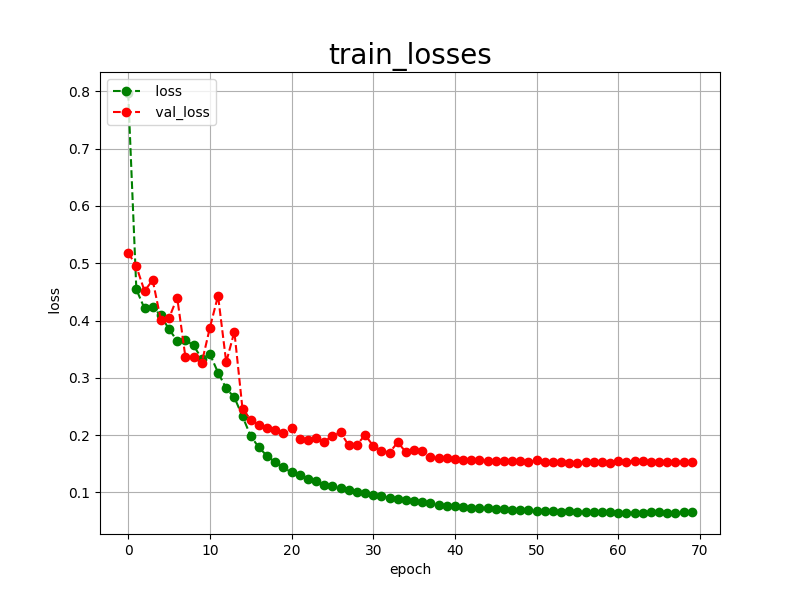

The table this chart was drawn from, first rows:
epoch, loss, val_loss
0, 0.7970, 0.5187
1, 0.4542, 0.4944
2, 0.4211, 0.4515
3, 0.4231, 0.4706
4, 0.4088, 0.4009
5, 0.3847, 0.4041
6, 0.3648, 0.4401
7, 0.3663, 0.3369
8, 0.3565, 0.3360
9, 0.3336, 0.3257
10, 0.3414, 0.3875
11, 0.3093, 0.4433
12, 0.2815, 0.3273
13, 0.2659, 0.3806
14, 0.2326, 0.2450
15, 0.1984, 0.2273
16, 0.1787, 0.2170
17, 0.1637, 0.2120
18, 0.1529, 0.2084
19, 0.1436, 0.2031
20, 0.1349, 0.2117
21, 0.1299, 0.1936
22, 0.1241, 0.1924
23, 0.1195, 0.1953
24, 0.1138, 0.1881
25, 0.1115, 0.1994
26, 0.1072, 0.2049
27, 0.1047, 0.1820
28, 0.1016, 0.1832
29, 0.0984, 0.2002
30, 0.0964, 0.1814
31, 0.0937, 0.1728
32, 0.0910, 0.1697
33, 0.0891, 0.1877
34, 0.0871, 0.1703
35, 0.0858, 0.1734
36, 0.0834, 0.1722
37, 0.0820, 0.1621
38, 0.0788, 0.1594
39, 0.0769, 0.1593
40, 0.0757, 0.1580
41, 0.0746, 0.1571
42, 0.0736, 0.1562
43, 0.0729, 0.1559
44, 0.0722, 0.1548
45, 0.0712, 0.1551
46, 0.0706, 0.1557
47, 0.0700, 0.1557
48, 0.0693, 0.1547
49, 0.0687, 0.1526
50, 0.0680, 0.1562
51, 0.0676, 0.1537
52, 0.0671, 0.1527
53, 0.0666, 0.1537
54, 0.0671, 0.1519
55, 0.0665, 0.1516
56, 0.0661, 0.1530
57, 0.0658, 0.1540
58, 0.0654, 0.1533
59, 0.0652, 0.1512
... 10 more rows
